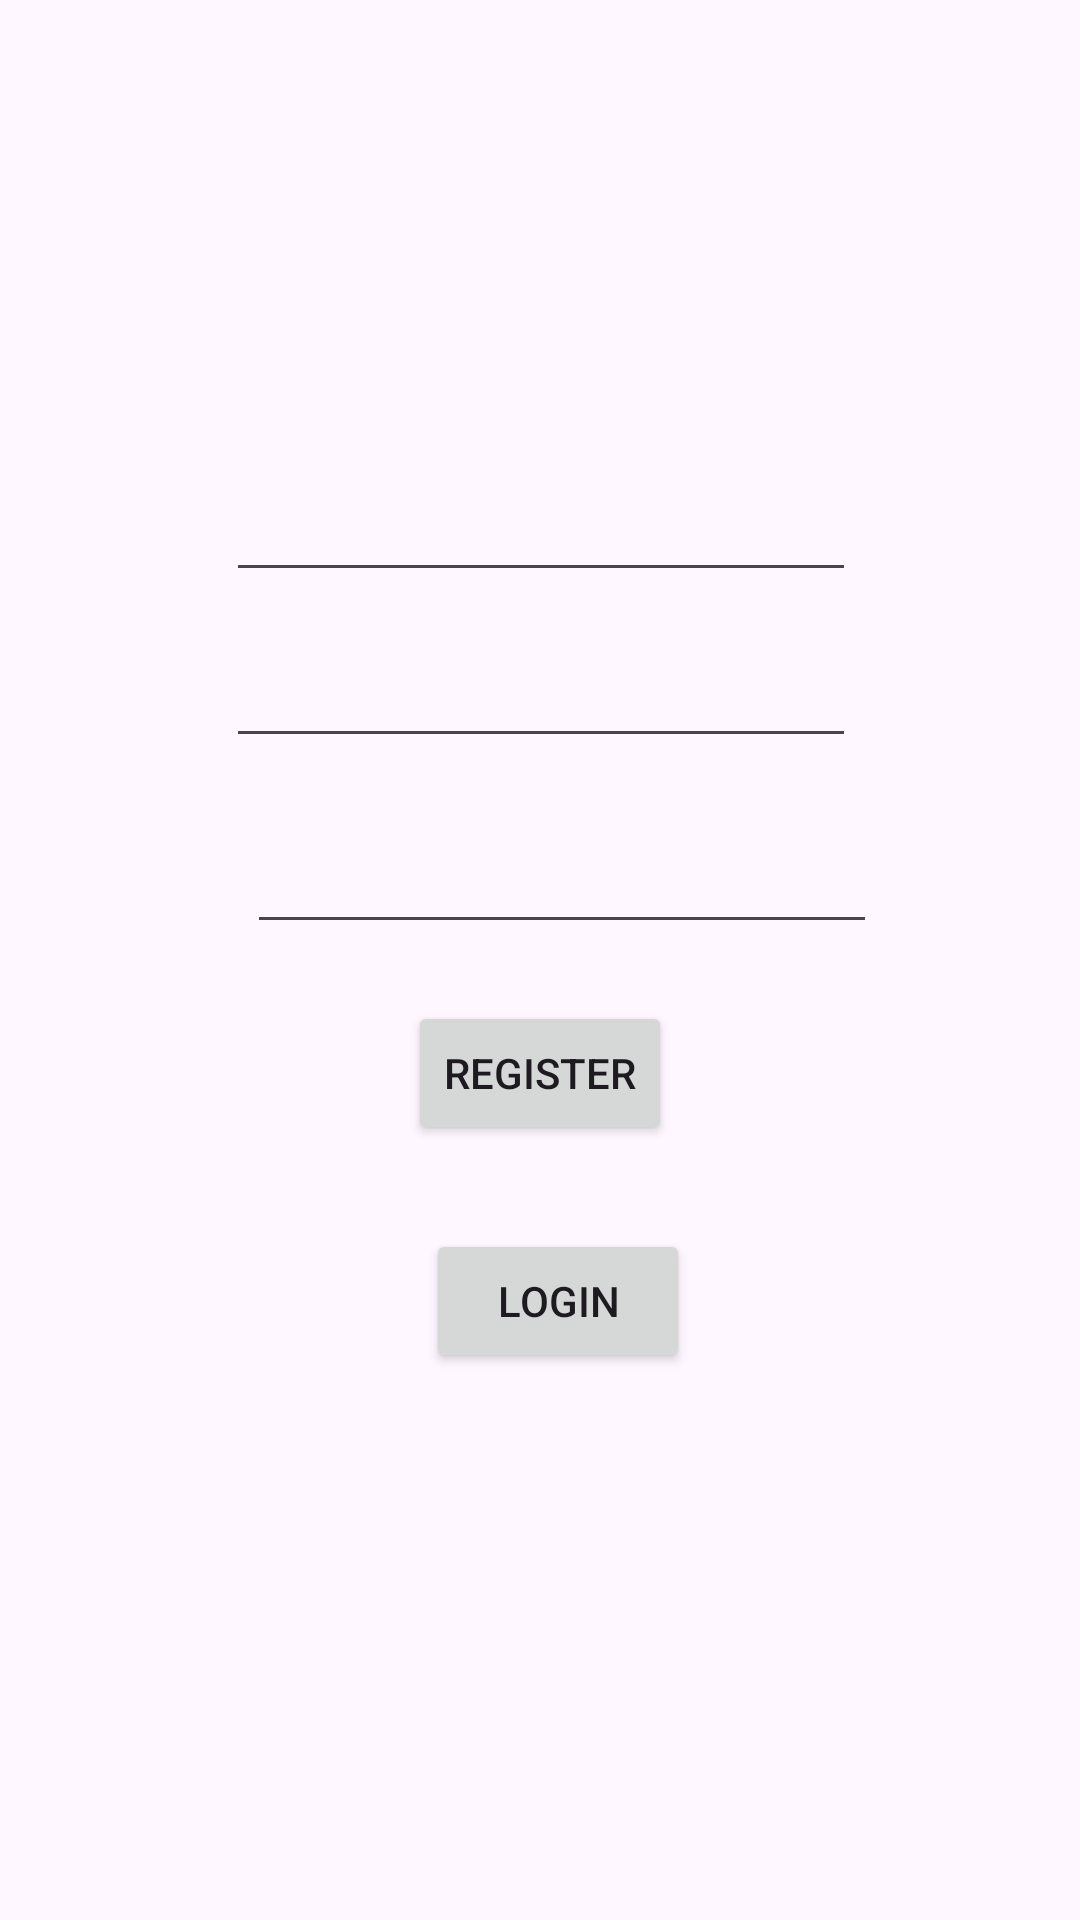

Produce the Android XML layout that renders to this screen, including the resource entries it uses.
<!-- AndroidManifest.xml: application theme Theme.FireBaseIce2 -->
<!-- res/layout/activity_register.xml -->
<?xml version="1.0" encoding="utf-8"?>
<androidx.constraintlayout.widget.ConstraintLayout xmlns:android="http://schemas.android.com/apk/res/android"
    xmlns:app="http://schemas.android.com/apk/res-auto"
    xmlns:tools="http://schemas.android.com/tools"
    android:id="@+id/main"
    android:layout_width="match_parent"
    android:layout_height="match_parent"
    tools:context=".Register">

    <Button
        android:id="@+id/Register"
        android:layout_width="wrap_content"
        android:layout_height="wrap_content"
        android:layout_marginTop="19dp"
        android:text="Register"
        app:layout_constraintEnd_toEndOf="parent"
        app:layout_constraintStart_toStartOf="parent"
        app:layout_constraintTop_toBottomOf="@+id/ConRegPassword" />

    <Button
        android:id="@+id/Login"
        android:layout_width="wrap_content"
        android:layout_height="wrap_content"
        android:layout_marginStart="6dp"
        android:layout_marginTop="28dp"
        android:text="Login"
        app:layout_constraintStart_toStartOf="@+id/Register"
        app:layout_constraintTop_toBottomOf="@+id/Register" />

    <EditText
        android:id="@+id/Email"
        android:layout_width="wrap_content"
        android:layout_height="wrap_content"
        android:layout_marginTop="156dp"
        android:ems="10"
        android:inputType="textEmailAddress"
        app:layout_constraintEnd_toEndOf="parent"
        app:layout_constraintHorizontal_bias="0.502"
        app:layout_constraintStart_toStartOf="parent"
        app:layout_constraintTop_toTopOf="parent" />

    <EditText
        android:id="@+id/PasswordRegCon"
        android:layout_width="wrap_content"
        android:layout_height="wrap_content"
        android:layout_marginTop="14dp"
        android:ems="10"
        android:inputType="textEmailAddress"
        app:layout_constraintStart_toStartOf="@+id/Email"
        app:layout_constraintTop_toBottomOf="@+id/Email" />

    <EditText
        android:id="@+id/ConRegPassword"
        android:layout_width="wrap_content"
        android:layout_height="wrap_content"
        android:layout_marginStart="7dp"
        android:layout_marginTop="76dp"
        android:ems="10"
        android:inputType="textPassword"
        app:layout_constraintStart_toStartOf="@+id/Email"
        app:layout_constraintTop_toBottomOf="@+id/Email" />
</androidx.constraintlayout.widget.ConstraintLayout>
<!-- resources referenced by this layout -->
<resources>
  <style name="Theme.FireBaseIce2" parent="Base.Theme.FireBaseIce2" />
  <style name="Base.Theme.FireBaseIce2" parent="Theme.Material3.DayNight.NoActionBar">
          
          
      </style>
</resources>
